Run: headless pygame with SDL's dummy video driver; simulated clock (each Clock.tick advances the game by its frame time, no real sleeping); random seed 0; keys injected as events and as key.get_pressed() state; no mouse input.
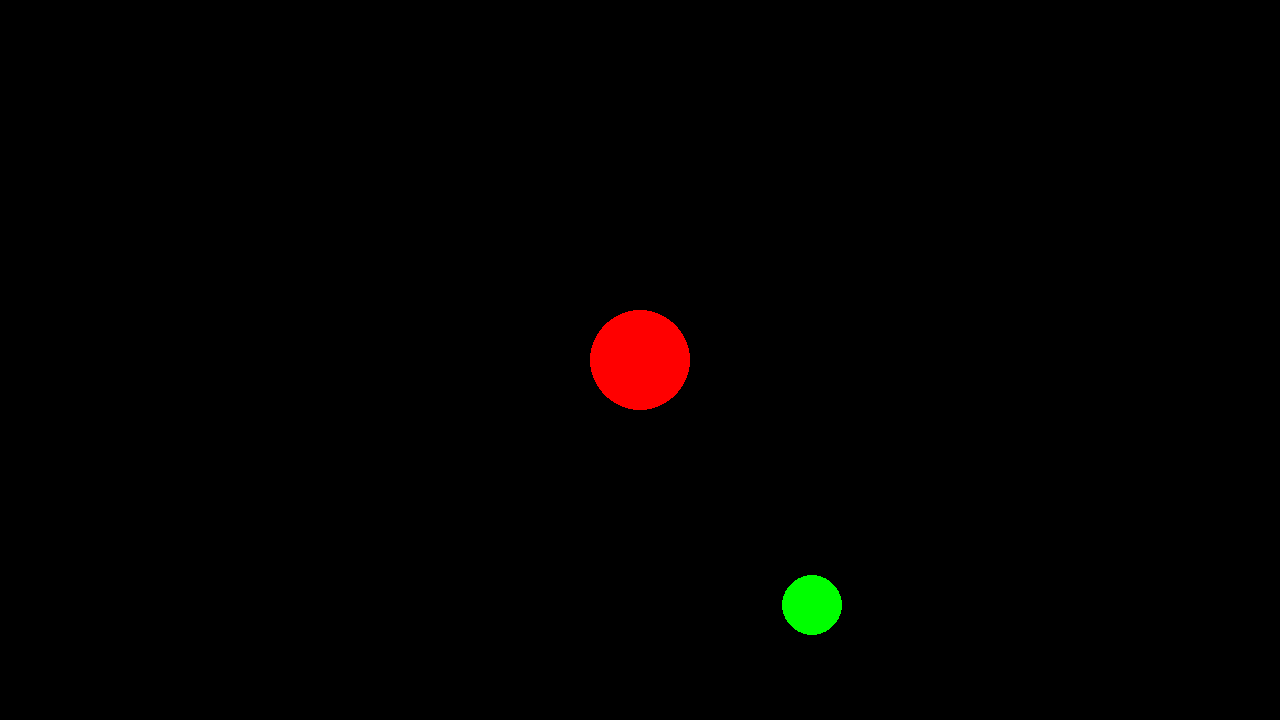
Frame 1 of 4 · flips 1–60 · no input
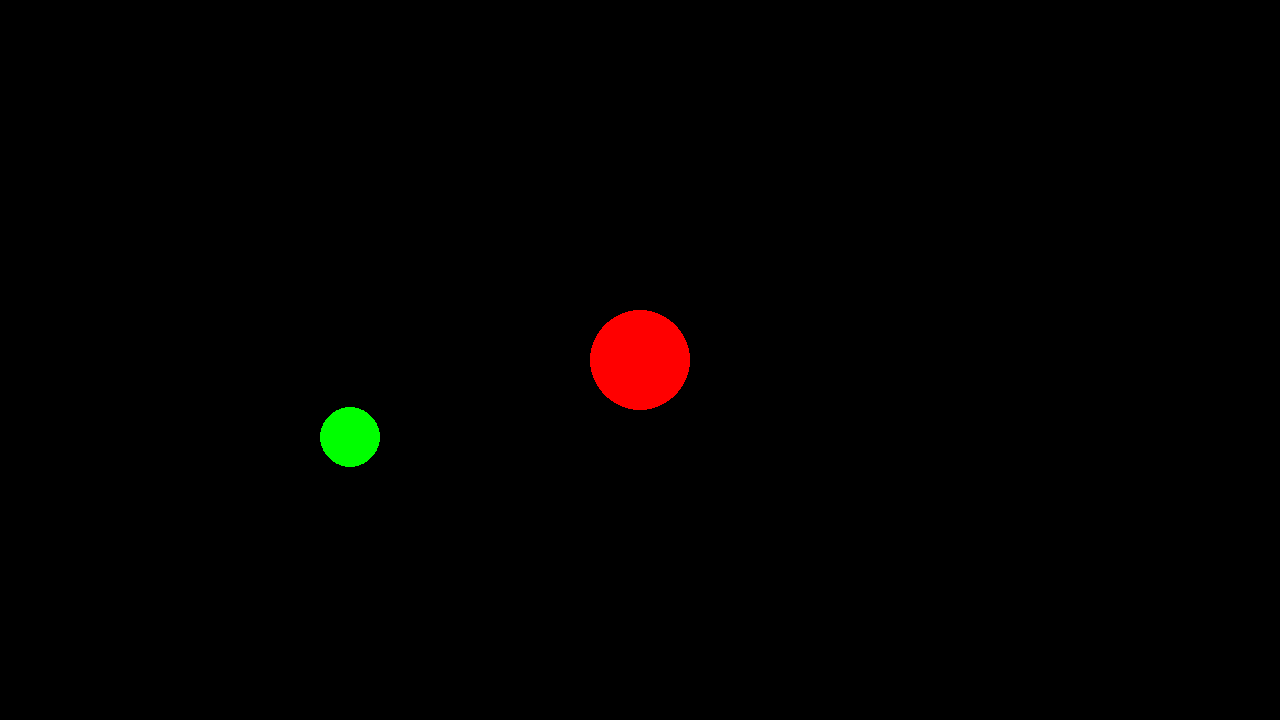
Frame 2 of 4 · flips 61–180 · tapped SPACE, RETURN · held RIGHT (→), D
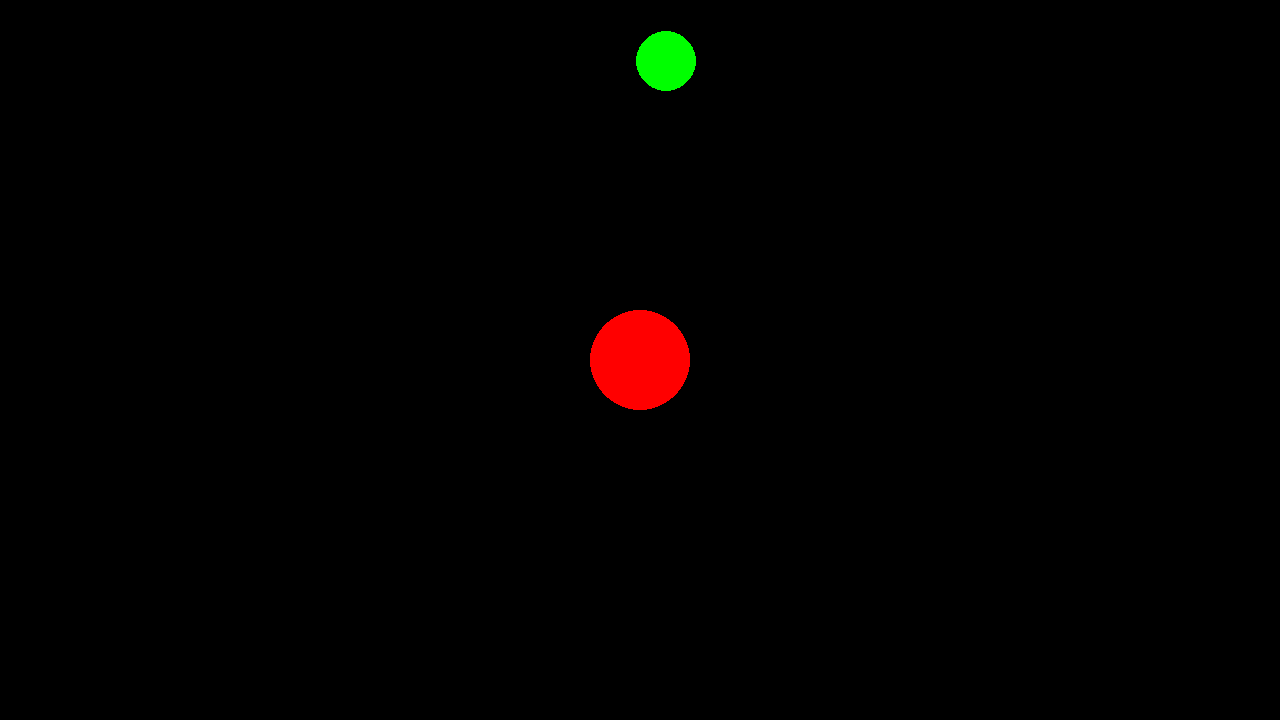
Frame 3 of 4 · flips 181–300 · held DOWN (↓), S
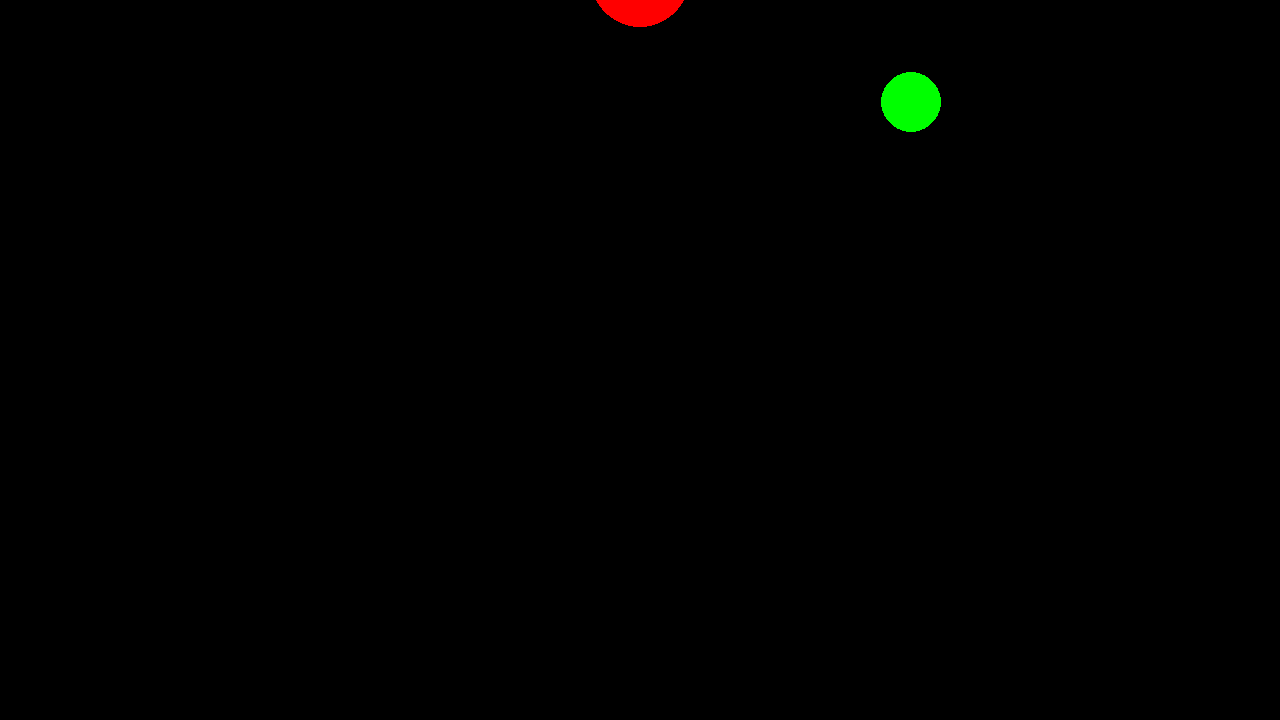
Frame 4 of 4 · flips 301–420 · held LEFT (←), A, UP (↑), W

The pygame program that drew these frames:

import pygame
from pygame import Vector2
from math import cos,sin

WIDTH = 1280
HEIGHT = 720

window = pygame.display.set_mode((WIDTH,HEIGHT))

clock = pygame.time.Clock()

game_running = True
angle_moon = 0
pos = Vector2(WIDTH/2,HEIGHT/2)
while game_running:
    window.fill((0,0,0))
    for event in pygame.event.get():
        if event.type == pygame.QUIT:
            game_running = False 

    keys = pygame.key.get_pressed()

    dt = clock.tick()/1000

    if keys[pygame.K_w]:
        pos.y -= 200*dt

    angle_moon += dt
    rad = 50
    dist_moon = 300
    moon_size = 30
    pos_moon = pos + dist_moon * Vector2(cos(angle_moon),sin(angle_moon))

    pygame.draw.circle(window,[255,0,0],pos,rad)
    pygame.draw.circle(window,[0,255,0],pos_moon,moon_size)

    pygame.display.update()
